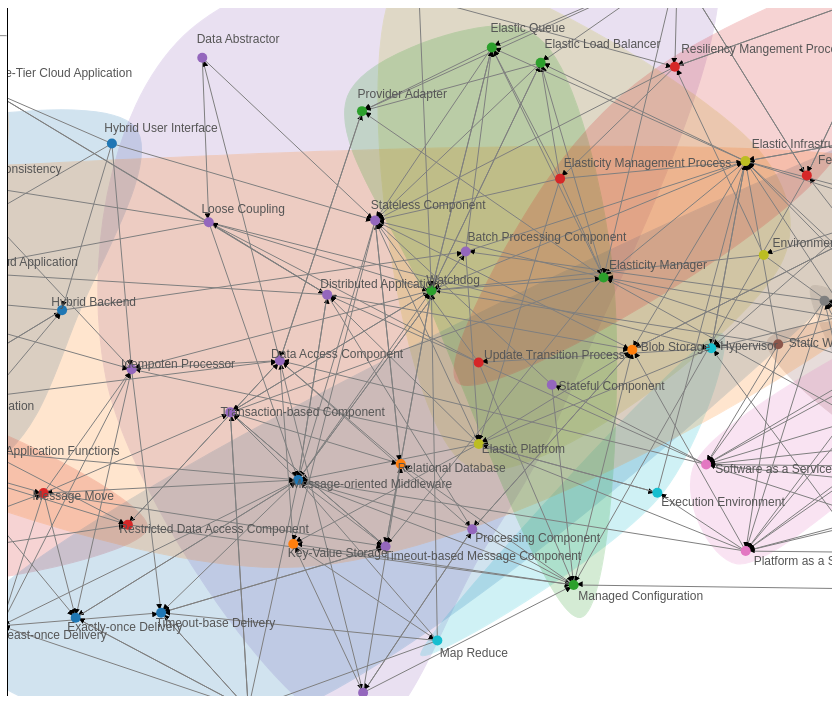
D3 v5 page, settled after 480 driven frames (8 s of simulated time); the page loaded 1 data file(s).


var width = window.innerWidth-200;
var height = window.innerHeight-80;
var color = d3.scaleOrdinal(d3.schemeCategory10);

d3.json("graph.json").then(function(graph) {

var linksToCategory = graph.links.filter(function(link) { return link.target > 99; });

graph.links = graph.links.filter(function(link) { return link.target > 99; });

var label = {
    'nodes': [],
    'links': []
};

graph.nodes.forEach(function(d, i) {
    label.nodes.push({node: d});
    label.nodes.push({node: d});
    label.links.push({
        source: i * 2,
        target: i * 2 + 1
    });
});

d3.select("#myInput").on("keyup", function(d) { 
    
    var input, filter, ul, li, a, i, txtValue;
  input = document.getElementById('myInput');
  filter = d3.select("#myInput").node().value.toUpperCase();
  ul = d3.select("#myUL").node();
  li = ul.getElementsByTagName('li');

  // Loop through all list items, and hide those who don't match the search query
  for (i = 0; i < li.length; i++) {
    txtValue = li[i].textContent || li[i].innerText;
    if (txtValue.toUpperCase().indexOf(filter) > -1) {
      li[i].style.display = "";
    } else {
      li[i].style.display = "none";
    }
  }
    
    
    var inputvalue = d3.select("#myInput").node().value;
    console.log("value: " + inputvalue);
    var results = graph.nodes.filter(node => node.name.toUpperCase().startsWith(inputvalue.toUpperCase()));
  
    
    if(results.length == 1) {
        console.log("result: " + results[0].id);
        focus(results[0]);
    }
    else {
        unfocus();
    }
                //console.log("keypress", d3.event); // also tried "keyup", "keydown", "key"
})



var labelLayout = d3.forceSimulation(label.nodes)
    .force("charge", d3.forceManyBody().strength(-50))
    .force("link", d3.forceLink(label.links).distance(0).strength(2));

var graphLayout = d3.forceSimulation(graph.nodes)
    .force("charge", d3.forceManyBody().strength(-3000))
    .force("center", d3.forceCenter(width / 2, height / 2))
    .force("x", d3.forceX(width / 2).strength(0.3))
    .force("y", d3.forceY(height / 2).strength(0.7))
    .force("link", d3.forceLink(graph.links).id(function(d) {return d.id; }).distance(200).strength(1))
    .on("tick", ticked);

var adjlist = [];

graph.links.forEach(function(d) {
    adjlist[d.source.index + "-" + d.target.index] = true;
    adjlist[d.target.index + "-" + d.source.index] = true;
});


var ul = d3.select('#pattern-list').append('ul')
    .attr('id', 'myUL');

var svg = d3.select("#viz").attr("width", width).attr("height", height);
var container = svg.append("g");


var groups = container.append("g").attr('class', 'groups');





var groupIds = d3.set(graph.nodes.map(function(n) { return +n.group; }))
    .values()
    .map( function(groupId) {
      return { 
        groupId : groupId,
        count : graph.nodes.filter(function(n) { return +n.group == groupId; }).length
      };
    })
    .filter( function(group) { return group.count > 2;})
    .map( function(group) { return group.groupId; });




ul.selectAll('li')
    .data(graph.groups)
    .enter()
    .append('li')
    .text(function(d, i) { return  d.name; })
    .on("mouseenter", show_group_of_node).on("mouseout", show_all)
    .append("ul")
    .attr("style","list-style: none;")
	            .selectAll("li")
	            .data(function (d, i) {
	            return graph.nodes.filter(node => node.group== d.id);})

	            .enter()
	            .append("li")
    .attr("style","margin-left: -2.5rem;")
              .on("mouseover", show_node_via_object).on("mouseout", show_all)
              .append("input")
              .attr("type", "checkbox")
              .attr("class", "myCheckbox")
              .on("change",show_selected)
              .attr("id", function (d, i) {
	            return d.index;})
              .select(function() { return this.parentNode; })
              .append("span")
	            .text(function (d, i) {
	            return d.name;})
              ;

//ul.selectAll('li').append("span").text(function (d, i) {
	//            return d.name;});


var paths = groups.selectAll('.path_placeholder')
    .data(groupIds, function(d) { return +d; })
    .enter()
    .append('g')
    .attr('class', 'path_placeholder')
    .append('path')
    .attr('stroke', function(d) { return color(d); })
    .attr('fill', function(d) { return color(d); })
    .attr('opacity', 0);

  paths
    .transition()
    .duration(2000)
    .attr('opacity', 0.2);

    // add interaction to the groups
groups.selectAll('.path_placeholder')
    .call(d3.drag()
      .on('start', group_dragstarted)
      .on('drag', group_dragged)
      .on('end', group_dragended)
      );

svg.call(
    d3.zoom()
        .scaleExtent([.1, 4])
        .on("zoom", function() { container.attr("transform", d3.event.transform); })
);

svg.append("svg:defs").selectAll("marker")
    .data(["end"])      // Different link/path types can be defined here
  .enter().append("svg:marker")    // This section adds in the arrows
    .attr("id", String)
    .attr("viewBox", "0 -5 10 10")
    .attr("refX", 15)
    .attr("refY", -1.5)
    .attr("markerWidth", 6)
    .attr("markerHeight", 6)
    .attr("orient", "auto")
  .append("svg:path")
    .attr("d", "M0,-5L10,0L0,5");


var link = container.append("g").attr("class", "links")
    .selectAll("line")
    .data(graph.links)
    .enter()
    .append("line")
    .attr("id", function(d,i) {return d.id;})
    .attr("stroke", "#7f7f7f")
    .attr("stroke-width", "1px")
    .attr("marker-end", "url(#end)");

var node = container.append("g").attr("class", "nodes")
    .selectAll("g")
    .data(graph.nodes)
    .enter()
    .append("circle")
    .attr("r", 5)
	.attr("fill", function(d) { return color(d.group); })
  .on("click", onclickNode);


node.on("mouseover", show_node_via_object).on("mouseout", show_all);

node.call(
    d3.drag()
        .on("start", dragstarted)
        .on("drag", dragged)
        .on("end", dragended)
);

function onclickNode(d) {
  console.log("click node: " + d.id); 

}

var labelNode = container.append("g").attr("class", "labelNodes")
    .selectAll("text")
    .data(label.nodes)
    .enter()
    .append("text")
    .text(function(d, i) { return i % 2 == 0 ? "" : d.node.name; })
    .style("fill", "#555")
    .style("font-family", "Arial")
    .style("font-size", 12)
    .style("pointer-events", "none"); // to prevent mouseover/drag capture


function ticked() {

    node.call(updateNode);
    link.call(updateLink);

    labelLayout.alphaTarget(0.1).restart();
    labelNode.each(function(d, i) {
        if(i % 2 == 0) {
            d.x = d.node.x;
            d.y = d.node.y;
        }
    });
    labelNode.call(updateNode);

    updateGroups();

}
var 
    valueline = d3.line()
      .x(function(d) { return d[0]; })
      .y(function(d) { return d[1]; })
      .curve(d3.curveCatmullRomClosed),
      scaleFactor = 1.1;
// select nodes of the group, retrieve its positions
// and return the convex hull of the specified points
// (3 points as minimum, otherwise returns null)
var polygonGenerator = function(groupId) {
  var node_coords = node
    .filter(function(d) { return d.group == groupId; })
    .data()
    .map(function(d) { return [d.x, d.y]; });
    
  return d3.polygonHull(node_coords);
};

function updateGroups() {
  groupIds.forEach(function(groupId) {
    var path = paths.filter(function(d) { return d == groupId;})
      .attr('transform', 'scale(1) translate(0,0)')
      .attr('d', function(d) {
        polygon = polygonGenerator(d);          
        centroid = d3.polygonCentroid(polygon);

        // to scale the shape properly around its points:
        // move the 'g' element to the centroid point, translate
        // all the path around the center of the 'g' and then
        // we can scale the 'g' element properly
        return valueline(
          polygon.map(function(point) {
            return [  point[0] - centroid[0], point[1] - centroid[1] ];
          })
        );
      });

    d3.select(path.node().parentNode).attr('transform', 'translate('  + centroid[0] + ',' + (centroid[1]) + ') scale(' + scaleFactor + ')');
  });
}

function fixna(x) {
    if (isFinite(x)) return x;
    return 0;
}


function updateLink(link) {
    link.attr("x1", function(d) { return fixna(d.source.x); })
        .attr("y1", function(d) { return fixna(d.source.y); })
        .attr("x2", function(d) { return fixna(d.target.x); })
        .attr("y2", function(d) { return fixna(d.target.y); });
}

function updateNode(node) {
    node.attr("transform", function(d) {
        return "translate(" + fixna(d.x) + "," + fixna(d.y) + ")";
    });
}

function dragstarted(d) {
    d3.event.sourceEvent.stopPropagation();
    if (!d3.event.active) graphLayout.alphaTarget(0.3).restart();
    d.fx = d.x;
    d.fy = d.y;
}

function dragged(d) {
    d.fx = d3.event.x;
    d.fy = d3.event.y;
}

function dragended(d) {
    if (!d3.event.active) graphLayout.alphaTarget(0);
    d.fx = null;
    d.fy = null;
}

// drag groups
function group_dragstarted(groupId) {
  if (!d3.event.active) simulation.alphaTarget(0.3).restart();
  d3.select(this).select('path').style('stroke-width', 3);
}

function group_dragged(groupId) {
  node
    .filter(function(d) { return d.group == groupId; })
    .each(function(d) {
      d.x += d3.event.dx;
      d.y += d3.event.dy;
    })
}

function group_dragended(groupId) {
  if (!d3.event.active) simulation.alphaTarget(0.3).restart();
  d3.select(this).select('path').style('stroke-width', 1);
}




function show_all() {
  if(cb_is_not_checked()==true)
  {
   console.log("show all");
   labelNode.attr("display", "block");
   node.style("opacity", 1);
   link.style("opacity", 1);
   groups.selectAll('.path_placeholder').style("opacity", 1);
}}

function hide_all() {
   
  console.log("hide all");
   labelNode.attr("display", "none");
   node.style("opacity", 0.1);
   link.style("opacity", 0.1);
   groups.selectAll('.path_placeholder').style("opacity", 0.1);
}

function show_node_via_object(node) {
  if(cb_is_not_checked())
  {
  hide_all();
  show_node_with_links(node);
  }
}

function show_node_with_links(node) {
  show_node(node.index);
  show_linked_nodes_of_node(node.index);
}

function show_node(selected_node) {
  console.log("show node: " + selected_node);
  node.filter(n => n.index == selected_node).style("opacity" ,1);
  labelNode.filter(n => n.node.index == selected_node).attr("display", "block");
}

function show_linked_nodes_of_node(selected_node) {
  //show related links
  console.log("show related linkes of nodes");  
  /*link.selectAll.forEach(function(o) {
        if(o.source.index == selected_node || o.target.index == selected_node) {
          if(o.source.index == selected_node) {
            show_node(o.target.index);
          }
          else 
          {
            show_node(o.source.index);
          }
        }
    }); */
    graph.links.filter(l => l.source.index == selected_node || l.target.index == selected_node).forEach(function(d) 
  {
      if(d.source.index == selected_node) {
        show_node(d.target.index);
      }      
      else if(d.target.index == selected_node) {
        show_node(d.source.index);
      }
    });

    link.filter(o => o.source.index == selected_node || o.target.index == selected_node).style("opacity", "1");   
}

function show_group_of_node(selected_node) {
  if(cb_is_not_checked()){
    hide_all();
    var group_id =graph.nodes.filter(n => n.index == selected_node.id)[0].group;
    groups.selectAll('.path_placeholder').filter(g => g == group_id).style("opacity", "1");
    graph.nodes.filter(n => n.group == group_id).forEach(function(d) 
    {
      show_node(d.index);
    });
  }

}

function show_selected() {
  hide_all();
  d3.selectAll(".myCheckbox").each(function(d){
          cb = d3.select(this);
          if(cb.property("checked")){
            show_node(cb.attr("id"));
            show_linked_nodes_of_node(cb.attr("id"));
          }
        });
}

function cb_is_not_checked(){
  var counter = 0;
  d3.selectAll(".myCheckbox").each(function(d){
          cb = d3.select(this);
          if(cb.property("checked")){
            counter++;
          }
        });
 return counter==0 ? true : false;
}











}); // d3.json


### data: graph.json
{
 "nodes": [
  {
   "id": 101,
   "name": "Hybrid User Interface",
   "group": 63
  },
  {
   "id": 102,
   "name": "Hybrid Processing",
   "group": 63
  },
  {
   "id": 103,
   "name": "Hybrid Data",
   "group": 63
  },
  {
   "id": 104,
   "name": "Hybrid Backup",
   "group": 63
  },
  {
   "id": 105,
   "name": "Hybrid Backend",
   "group": 63
  },
  {
   "id": 106,
   "name": "Hybrid Application Functions",
   "group": 63
  },
  {
   "id": 107,
   "name": "Hybrid Multimedia Web Application",
   "group": 63
  },
  {
   "id": 108,
   "name": "Hybrid Development Environment",
   "group": 63
  },
  "... 66 more items"
 ],
 "links": [
  {
   "id": 10000,
   "source": 701,
   "target": 801,
   "description": "des"
  },
  {
   "id": 10002,
   "source": 701,
   "target": 802,
   "description": "des"
  },
  {
   "id": 10003,
   "source": 701,
   "target": 803,
   "description": "des"
  },
  {
   "id": 10004,
   "source": 701,
   "target": 901,
   "description": "des"
  },
  {
   "id": 10005,
   "source": 701,
   "target": 24,
   "description": "des"
  },
  {
   "id": 10006,
   "source": 701,
   "target": 1306,
   "description": "des"
  },
  {
   "id": 10007,
   "source": 701,
   "target": 1309,
   "description": "des"
  },
  {
   "id": 10008,
   "source": 702,
   "target": 801,
   "description": "des"
  },
  "... 292 more items"
 ],
 "groups": [
  {
   "id": 63,
   "name": "Hybrid Cloud Applications"
  },
  {
   "id": 62,
   "name": "Native Cloud Applications"
  },
  {
   "id": 44,
   "name": "Multi-Tenancy"
  },
  {
   "id": 45,
   "name": "Cloud Integration"
  },
  {
   "id": 43,
   "name": "Cloud Application Components"
  },
  {
   "id": 22,
   "name": "Application Workloads"
  },
  {
   "id": 23,
   "name": "Cloud Service Models"
  },
  {
   "id": 24,
   "name": "Cloud Deployment Models"
  },
  "... 7 more items"
 ],
 "directed": false,
 "multigraph": false
}